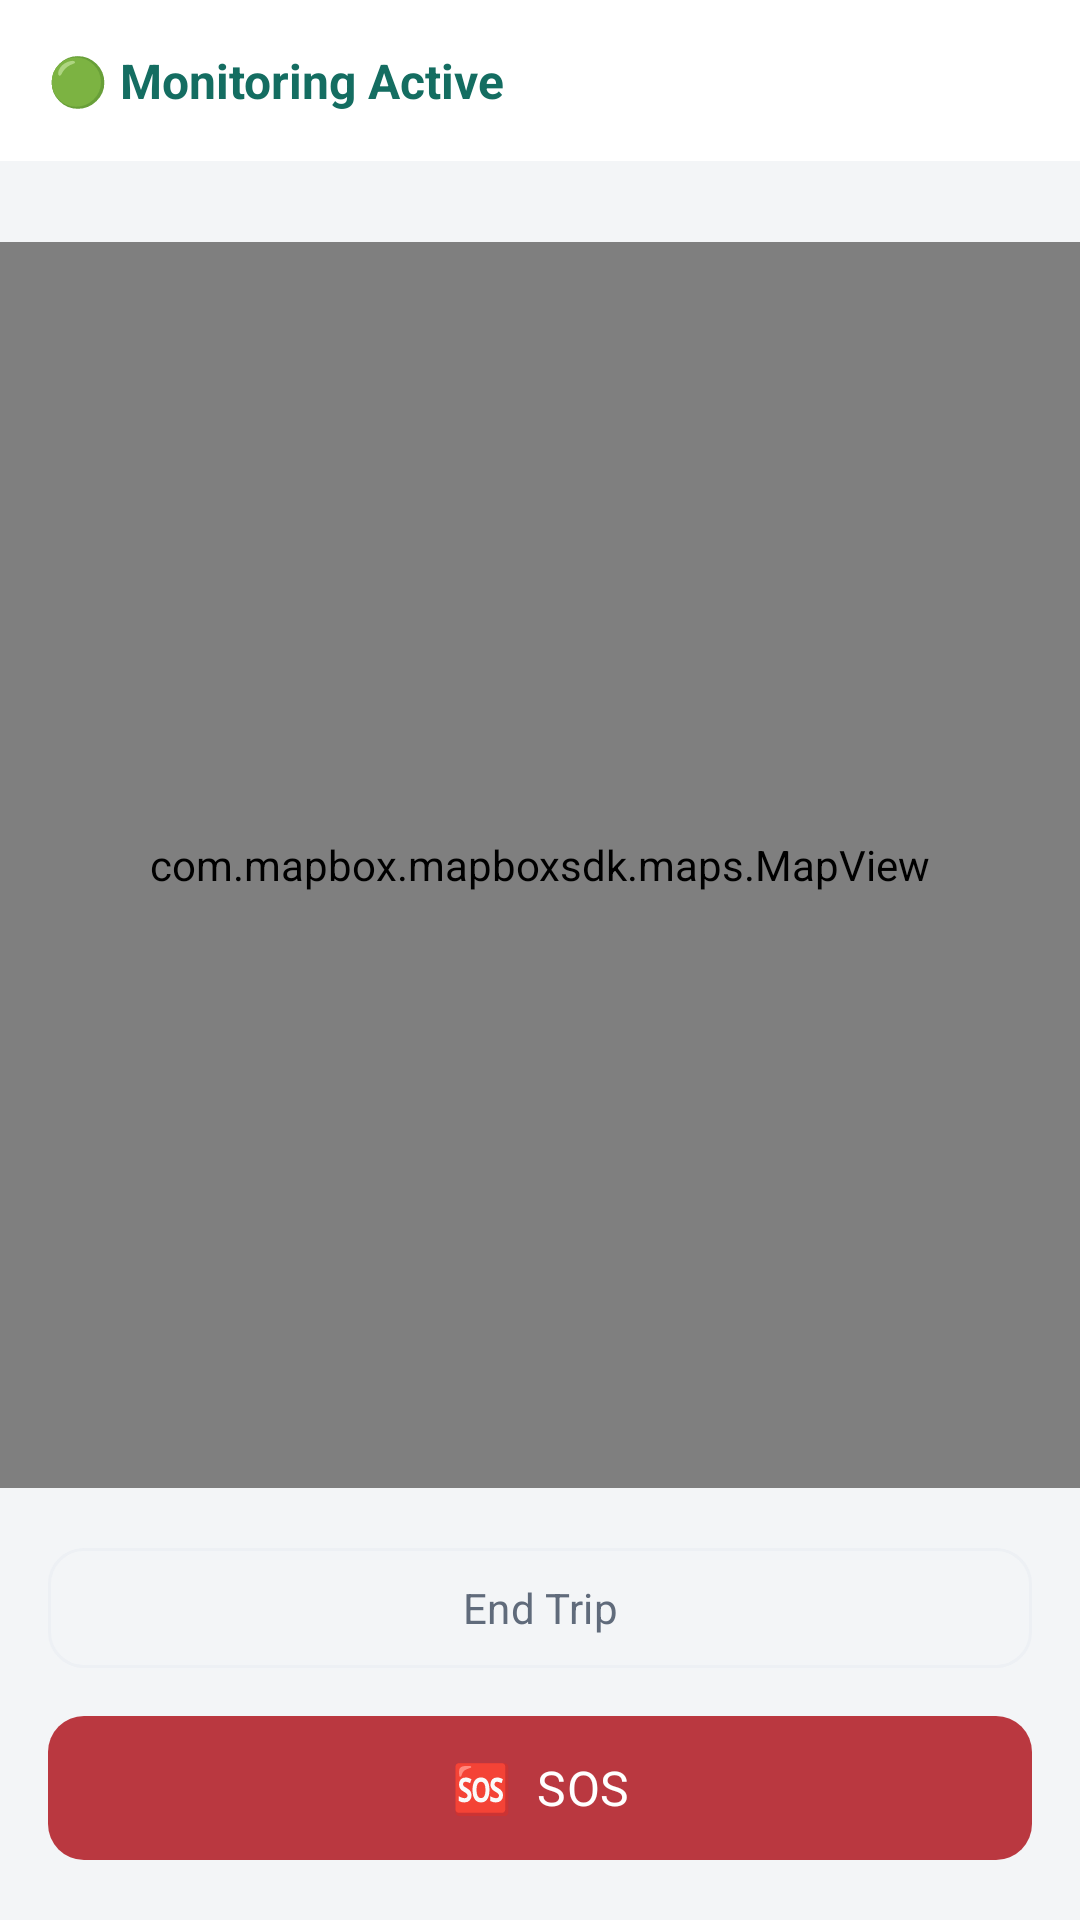

Android layout source for this screen:
<!-- AndroidManifest.xml: application theme Theme.Waymate -->
<!-- res/layout/fragment_active_trip.xml -->
<?xml version="1.0" encoding="utf-8"?>
<LinearLayout
    xmlns:android="http://schemas.android.com/apk/res/android"
    xmlns:app="http://schemas.android.com/apk/res-auto"
    android:layout_width="match_parent"
    android:layout_height="match_parent"
    android:orientation="vertical"
    android:background="@color/background">

    
    <TextView
        android:id="@+id/tv_status"
        android:layout_width="match_parent"
        android:layout_height="wrap_content"
        android:padding="16dp"
        android:textSize="16sp"
        android:textStyle="bold"
        android:textColor="@color/risk_low"
        android:text="🟢 Monitoring Active"
        android:background="@color/surface" />

    <TextView
        android:id="@+id/tv_destination"
        android:layout_width="match_parent"
        android:layout_height="wrap_content"
        android:paddingHorizontal="16dp"
        android:paddingTop="8dp"
        android:textColor="@color/on_surface_secondary"
        android:textSize="14sp" />

    
    <com.mapbox.mapboxsdk.maps.MapView
        android:id="@+id/map_view"
        android:layout_width="match_parent"
        android:layout_height="0dp"
        android:layout_weight="1" />

    
    <LinearLayout
        android:id="@+id/normal_panel"
        android:layout_width="match_parent"
        android:layout_height="wrap_content"
        android:orientation="vertical"
        android:padding="16dp">

        <com.google.android.material.button.MaterialButton
            android:id="@+id/btn_end_trip"
            style="@style/Widget.Material3.Button.OutlinedButton"
            android:layout_width="match_parent"
            android:layout_height="48dp"
            android:text="@string/btn_end_trip"
            android:textColor="@color/on_surface_secondary"
            app:strokeColor="@color/surface_variant"
            app:cornerRadius="12dp" />

        <com.google.android.material.button.MaterialButton
            android:id="@+id/btn_sos"
            style="@style/Widget.Waymate.SosButton"
            android:layout_width="match_parent"
            android:layout_height="56dp"
            android:text="🆘  SOS"
            android:textSize="16sp"
            android:layout_marginTop="8dp"
            app:cornerRadius="12dp" />

    </LinearLayout>

    
    <LinearLayout
        android:id="@+id/check_in_panel"
        android:layout_width="match_parent"
        android:layout_height="wrap_content"
        android:orientation="vertical"
        android:padding="16dp"
        android:background="@color/surface"
        android:visibility="gone">

        <TextView
            android:id="@+id/tv_check_in_message"
            android:layout_width="match_parent"
            android:layout_height="wrap_content"
            android:text="⚠️ You have entered a reported-risk area.
Are you safe?"
            android:textColor="@color/on_surface"
            android:textSize="15sp"
            android:textStyle="bold"
            android:layout_marginBottom="8dp" />

        <TextView
            android:id="@+id/tv_countdown"
            android:layout_width="match_parent"
            android:layout_height="wrap_content"
            android:textColor="@color/risk_high"
            android:textSize="20sp"
            android:textStyle="bold"
            android:layout_marginBottom="12dp" />

        <com.google.android.material.button.MaterialButton
            android:id="@+id/btn_im_safe"
            style="@style/Widget.Waymate.PrimaryButton"
            android:layout_width="match_parent"
            android:layout_height="56dp"
            android:text="@string/btn_im_safe"
            android:textSize="16sp"
            app:cornerRadius="12dp" />

        <com.google.android.material.button.MaterialButton
            android:id="@+id/btn_sos_checkin"
            style="@style/Widget.Waymate.SosButton"
            android:layout_width="match_parent"
            android:layout_height="48dp"
            android:text="🆘  Trigger SOS"
            android:layout_marginTop="8dp"
            app:cornerRadius="12dp" />

    </LinearLayout>

</LinearLayout>
<!-- resources referenced by this layout -->
<resources>
  <color name="background">#F3F5F7</color>
  <color name="on_surface">#182334</color>
  <color name="on_surface_secondary">#606B7B</color>
  <color name="risk_high">#BA3840</color>
  <color name="risk_low">#146D61</color>
  <color name="surface">#FFFFFF</color>
  <color name="surface_variant">#EDF0F4</color>
  <string name="btn_end_trip">End Trip</string>
  <string name="btn_im_safe">I\'m Safe</string>
  <style name="Widget.Waymate.PrimaryButton" parent="Widget.Material3.Button"><item name="backgroundTint">@color/purple_primary</item><item name="android:textColor">@color/surface</item></style>
  <style name="Widget.Waymate.SosButton" parent="Widget.Material3.Button"><item name="backgroundTint">@color/sos_red</item><item name="android:textColor">@color/white</item></style>
  <color name="purple_primary">#2457C5</color>
  <color name="sos_red">#BA3840</color>
  <color name="white">#FFFFFF</color>
  <color name="separator">#E1E5EB</color>
  <style name="ThemeOverlay.Waymate.Dialog" parent="ThemeOverlay.Material3.MaterialAlertDialog">
    <item name="colorSurface">@color/surface</item>
    <item name="colorOnSurface">@color/on_surface</item>
    <item name="shapeAppearanceMediumComponent">@style/Shape.Waymate.Dialog</item>
    <item name="shapeAppearanceLargeComponent">@style/Shape.Waymate.Dialog</item>
    <item name="alertDialogStyle">@style/Widget.Waymate.Dialog</item>
    <item name="materialAlertDialogTitleTextStyle">@style/TextAppearance.Waymate.DialogTitle</item>
    <item name="materialAlertDialogBodyTextStyle">@style/TextAppearance.Waymate.DialogBody</item>
    <item name="android:backgroundDimAmount">0.32</item>
   </style>
  <style name="ThemeOverlay.Waymate.Sheet" parent="ThemeOverlay.Material3.BottomSheetDialog">
    <item name="bottomSheetStyle">@style/Widget.Waymate.Sheet</item><item name="android:backgroundDimAmount">0.32</item>
   </style>
  <style name="Shape.Waymate.Dialog" parent="ShapeAppearance.Material3.Corner.Medium">
    <item name="cornerSize">24dp</item>
   </style>
  <style name="Widget.Waymate.Dialog" parent="MaterialAlertDialog.Material3">
    <item name="backgroundTint">@color/surface</item>
    <item name="shapeAppearance">@style/Shape.Waymate.Dialog</item>
   </style>
  <style name="TextAppearance.Waymate.DialogTitle" parent="MaterialAlertDialog.Material3.Title.Text">
    <item name="android:fontFamily">sans-serif-medium</item><item name="android:textSize">21sp</item><item name="android:textColor">@color/on_surface</item>
   </style>
  <style name="TextAppearance.Waymate.DialogBody" parent="MaterialAlertDialog.Material3.Body.Text">
    <item name="android:textSize">16sp</item><item name="android:textColor">@color/on_surface_secondary</item><item name="android:lineSpacingExtra">4dp</item>
   </style>
  <style name="Widget.Waymate.Sheet" parent="Widget.Material3.BottomSheet.Modal">
    <item name="backgroundTint">@color/surface</item><item name="shapeAppearanceOverlay">@style/Shape.Waymate.Sheet</item>
   </style>
  <style name="Shape.Waymate.Sheet" parent=""><item name="cornerFamily">rounded</item><item name="cornerSizeTopLeft">28dp</item><item name="cornerSizeTopRight">28dp</item></style>
</resources>
